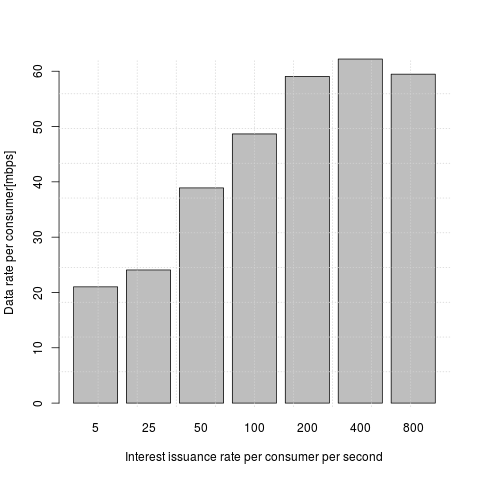

Values plotted in this chart, from the file beside it:
n_pkt, thput
5, 2844444
25, 3232323
50, 4491228
100, 6424090
200, 7351040
400, 8134650
800, 6026021
5, 2560000
25, 2735042
50, 4731977
100, 6538952
200, 7433756
400, 7286635
800, 7938753
5, 2327272
25, 3076923
50, 4671532
100, 4949250
200, 7373537
400, 7730125
800, 6678419
5, 2844444
25, 3033175
50, 5423728
100, 6340557
200, 7163343
400, 7668975
800, 8341097
5, 2560000
25, 2962962
50, 5000000
100, 6161251
200, 7587995
400, 8060215
800, 8184224
